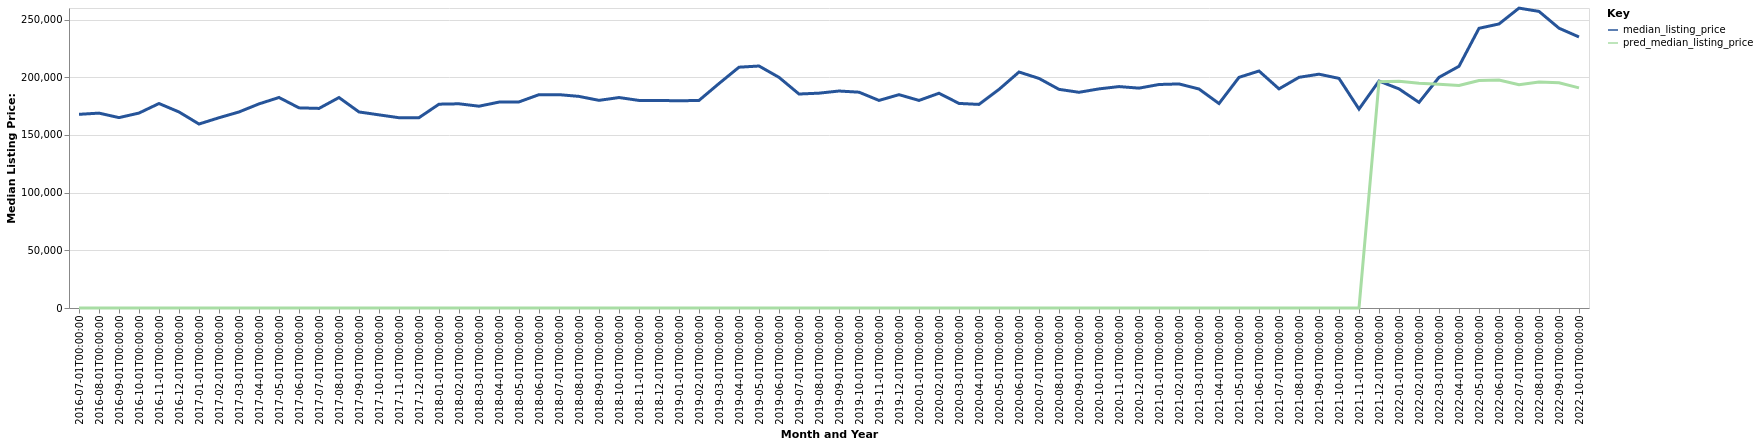

Values plotted in this chart, from the file beside it:
date, time_idx, median_listing_price, thirty_year_interest_rate_five, month, county_name, active_listing_count, pred_median_listing_price, month_year
2016-07-01, 0, 167850, 3.72, 7, Owensboro, KY, 290.0, 0, Jul-2016
2016-08-01, 1, 168900, 3.73, 8, Owensboro, KY, 279.0, 0, Aug-2016
2016-09-01, 2, 165000, 3.66, 9, Owensboro, KY, 297.0, 0, Sep-2016
2016-10-01, 3, 168950, 3.64, 10, Owensboro, KY, 313.0, 0, Oct-2016
2016-11-01, 4, 177225, 3.66, 11, Owensboro, KY, 303.0, 0, Nov-2016
2016-12-01, 5, 169900, 3.48, 12, Owensboro, KY, 291.0, 0, Dec-2016
2017-01-01, 6, 159450, 3.45, 1, Owensboro, KY, 281.0, 0, Jan-2017
2017-02-01, 7, 164900, 3.5, 2, Owensboro, KY, 293.0, 0, Feb-2017
2017-03-01, 8, 169900, 3.52, 3, Owensboro, KY, 303.0, 0, Mar-2017
2017-04-01, 9, 176900, 4.03, 4, Owensboro, KY, 296.0, 0, Apr-2017
2017-05-01, 10, 182450, 4.32, 5, Owensboro, KY, 286.0, 0, May-2017
2017-06-01, 11, 173459, 4.2, 6, Owensboro, KY, 286.0, 0, Jun-2017
2017-07-01, 12, 172979, 4.19, 7, Owensboro, KY, 285.0, 0, Jul-2017
2017-08-01, 13, 182400, 4.3, 8, Owensboro, KY, 301.0, 0, Aug-2017
2017-09-01, 14, 169900, 4.1, 9, Owensboro, KY, 330.0, 0, Sep-2017
2017-10-01, 15, 167400, 4.05, 10, Owensboro, KY, 316.0, 0, Oct-2017
2017-11-01, 16, 164900, 3.94, 11, Owensboro, KY, 314.0, 0, Nov-2017
2017-12-01, 17, 164950, 4.03, 12, Owensboro, KY, 301.0, 0, Dec-2017
2018-01-01, 18, 176647, 3.93, 1, Owensboro, KY, 288.0, 0, Jan-2018
2018-02-01, 19, 176981, 3.83, 2, Owensboro, KY, 281.0, 0, Feb-2018
2018-03-01, 20, 174900, 3.94, 3, Owensboro, KY, 273.0, 0, Mar-2018
2018-04-01, 21, 178450, 3.95, 4, Owensboro, KY, 280.0, 0, Apr-2018
2018-05-01, 22, 178611, 3.99, 5, Owensboro, KY, 281.0, 0, May-2018
2018-06-01, 23, 184900, 4.15, 6, Owensboro, KY, 301.0, 0, Jun-2018
2018-07-01, 24, 184900, 4.4, 7, Owensboro, KY, 326.0, 0, Jul-2018
2018-08-01, 25, 183400, 4.46, 8, Owensboro, KY, 346.0, 0, Aug-2018
2018-09-01, 26, 179950, 4.58, 9, Owensboro, KY, 347.0, 0, Sep-2018
2018-10-01, 27, 182400, 4.66, 10, Owensboro, KY, 358.0, 0, Oct-2018
2018-11-01, 28, 179900, 4.62, 11, Owensboro, KY, 357.0, 0, Nov-2018
2018-12-01, 29, 179900, 4.54, 12, Owensboro, KY, 318.0, 0, Dec-2018
2019-01-01, 30, 179560, 4.6, 1, Owensboro, KY, 302.0, 0, Jan-2019
2019-02-01, 31, 179911, 4.72, 2, Owensboro, KY, 290.0, 0, Feb-2019
2019-03-01, 32, 194543, 4.9, 3, Owensboro, KY, 272.0, 0, Mar-2019
2019-04-01, 33, 208700, 4.94, 4, Owensboro, KY, 262.0, 0, Apr-2019
2019-05-01, 34, 209725, 4.75, 5, Owensboro, KY, 262.0, 0, May-2019
2019-06-01, 35, 199900, 4.51, 6, Owensboro, KY, 288.0, 0, Jun-2019
2019-07-01, 36, 185450, 4.41, 7, Owensboro, KY, 318.0, 0, Jul-2019
2019-08-01, 37, 186191, 4.41, 8, Owensboro, KY, 323.0, 0, Aug-2019
2019-09-01, 38, 188052, 4.2, 9, Owensboro, KY, 319.0, 0, Sep-2019
2019-10-01, 39, 187043, 4.14, 10, Owensboro, KY, 319.0, 0, Oct-2019
2019-11-01, 40, 179900, 3.84, 11, Owensboro, KY, 312.0, 0, Nov-2019
2019-12-01, 41, 184900, 3.81, 12, Owensboro, KY, 285.0, 0, Dec-2019
2020-01-01, 42, 179900, 3.75, 1, Owensboro, KY, 261.0, 0, Jan-2020
2020-02-01, 43, 186125, 3.73, 2, Owensboro, KY, 240.0, 0, Feb-2020
2020-03-01, 44, 177300, 3.78, 3, Owensboro, KY, 231.0, 0, Mar-2020
2020-04-01, 45, 176450, 3.75, 4, Owensboro, KY, 215.0, 0, Apr-2020
2020-05-01, 46, 189453, 3.74, 5, Owensboro, KY, 154.0, 0, May-2020
2020-06-01, 47, 204524, 3.72, 6, Owensboro, KY, 139.0, 0, Jun-2020
2020-07-01, 48, 198975, 3.49, 7, Owensboro, KY, 144.0, 0, Jul-2020
2020-08-01, 49, 189500, 3.65, 8, Owensboro, KY, 161.0, 0, Aug-2020
2020-09-01, 50, 186953, 3.33, 9, Owensboro, KY, 171.0, 0, Sep-2020
2020-10-01, 51, 189900, 3.28, 10, Owensboro, KY, 168.0, 0, Oct-2020
2020-11-01, 52, 191900, 3.21, 11, Owensboro, KY, 161.0, 0, Nov-2020
2020-12-01, 53, 190550, 3.07, 12, Owensboro, KY, 148.0, 0, Dec-2020
2021-01-01, 54, 193700, 2.99, 1, Owensboro, KY, 144.0, 0, Jan-2021
2021-02-01, 55, 194200, 2.93, 2, Owensboro, KY, 116.0, 0, Feb-2021
2021-03-01, 56, 189800, 2.88, 3, Owensboro, KY, 109.0, 0, Mar-2021
2021-04-01, 57, 177200, 2.84, 4, Owensboro, KY, 119.0, 0, Apr-2021
2021-05-01, 58, 199900, 2.71, 5, Owensboro, KY, 104.0, 0, May-2021
2021-06-01, 59, 205400, 2.79, 6, Owensboro, KY, 112.0, 0, Jun-2021
... 16 more rows
